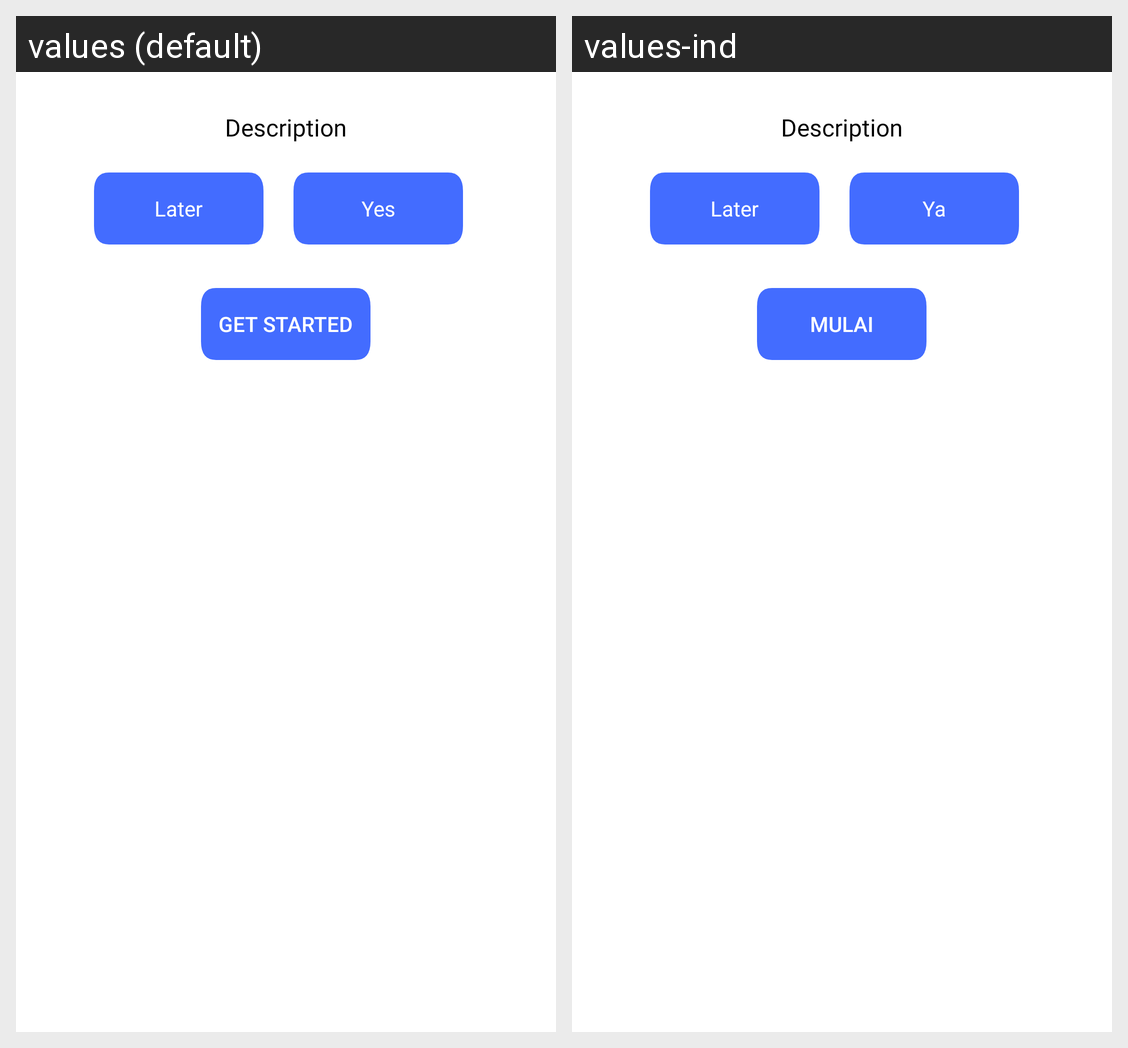

Locale-by-locale string values for the Android screen shown in this grid:
Android screen res/layout/custom_dialog.xml rendered under 2 locales, left to right: values (default), values-ind. Device: Nexus 5 (rendered at 1080×1920; each locale shown at half size, 540×960, under a caption strip naming it); theme Theme.Thork.
Strings drawn on this screen, with the default value and each locale's value (text and hints the layout hard-codes, and strings that could not be matched under every locale, appear in the picture but are not listed):

desc
  values: Description
  values-ind: Description

later
  values: Later
  values-ind: Later

dialog_yes
  values: Yes
  values-ind: Ya

start
  values: Get Started
  values-ind: MULAI
